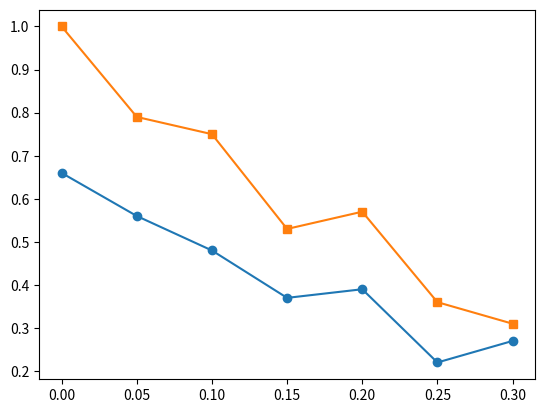

Recreate this plot in Python. (Note: this script raises an exception after producing the figure.)
import matplotlib.pyplot as plt

# This is of 40 nodes with 25 transactions - the result might change as we increase number of nodes and transactions

# X values: percentages from 0% to 30% with 5% steps
x = [0,0.05,0.10,0.15,0.20,0.25,0.30]

# Three lists of success rates

# under different Malacious conditions #fixed balance
base_score = [0.66, 0.56, 0.48, 0.37, 0.39, 0.22, 0.27]
additive =   [1.0, 0.79, 0.75, 0.53, 0.57, 0.36, 0.31]
mpc = []
inverse = [100, 86.1, 59, 40.1]

# Plot the lines
plt.plot(x, base_score, marker='o', label='Baseline')
plt.plot(x, additive, marker='s', label='Additive Score')
plt.plot(x, inverse, marker='^', label='Inverse Score')

# Labels and title
plt.xlabel('Percentage (%)')
plt.ylabel('Success Rate (%)')
plt.title('Success Rate vs Malacious Node')

# Axis limits
plt.xlim(0, 30)
plt.ylim(0, 100)

# Grid and legend
plt.grid(True)
plt.legend()

# Show the plot
plt.show()
